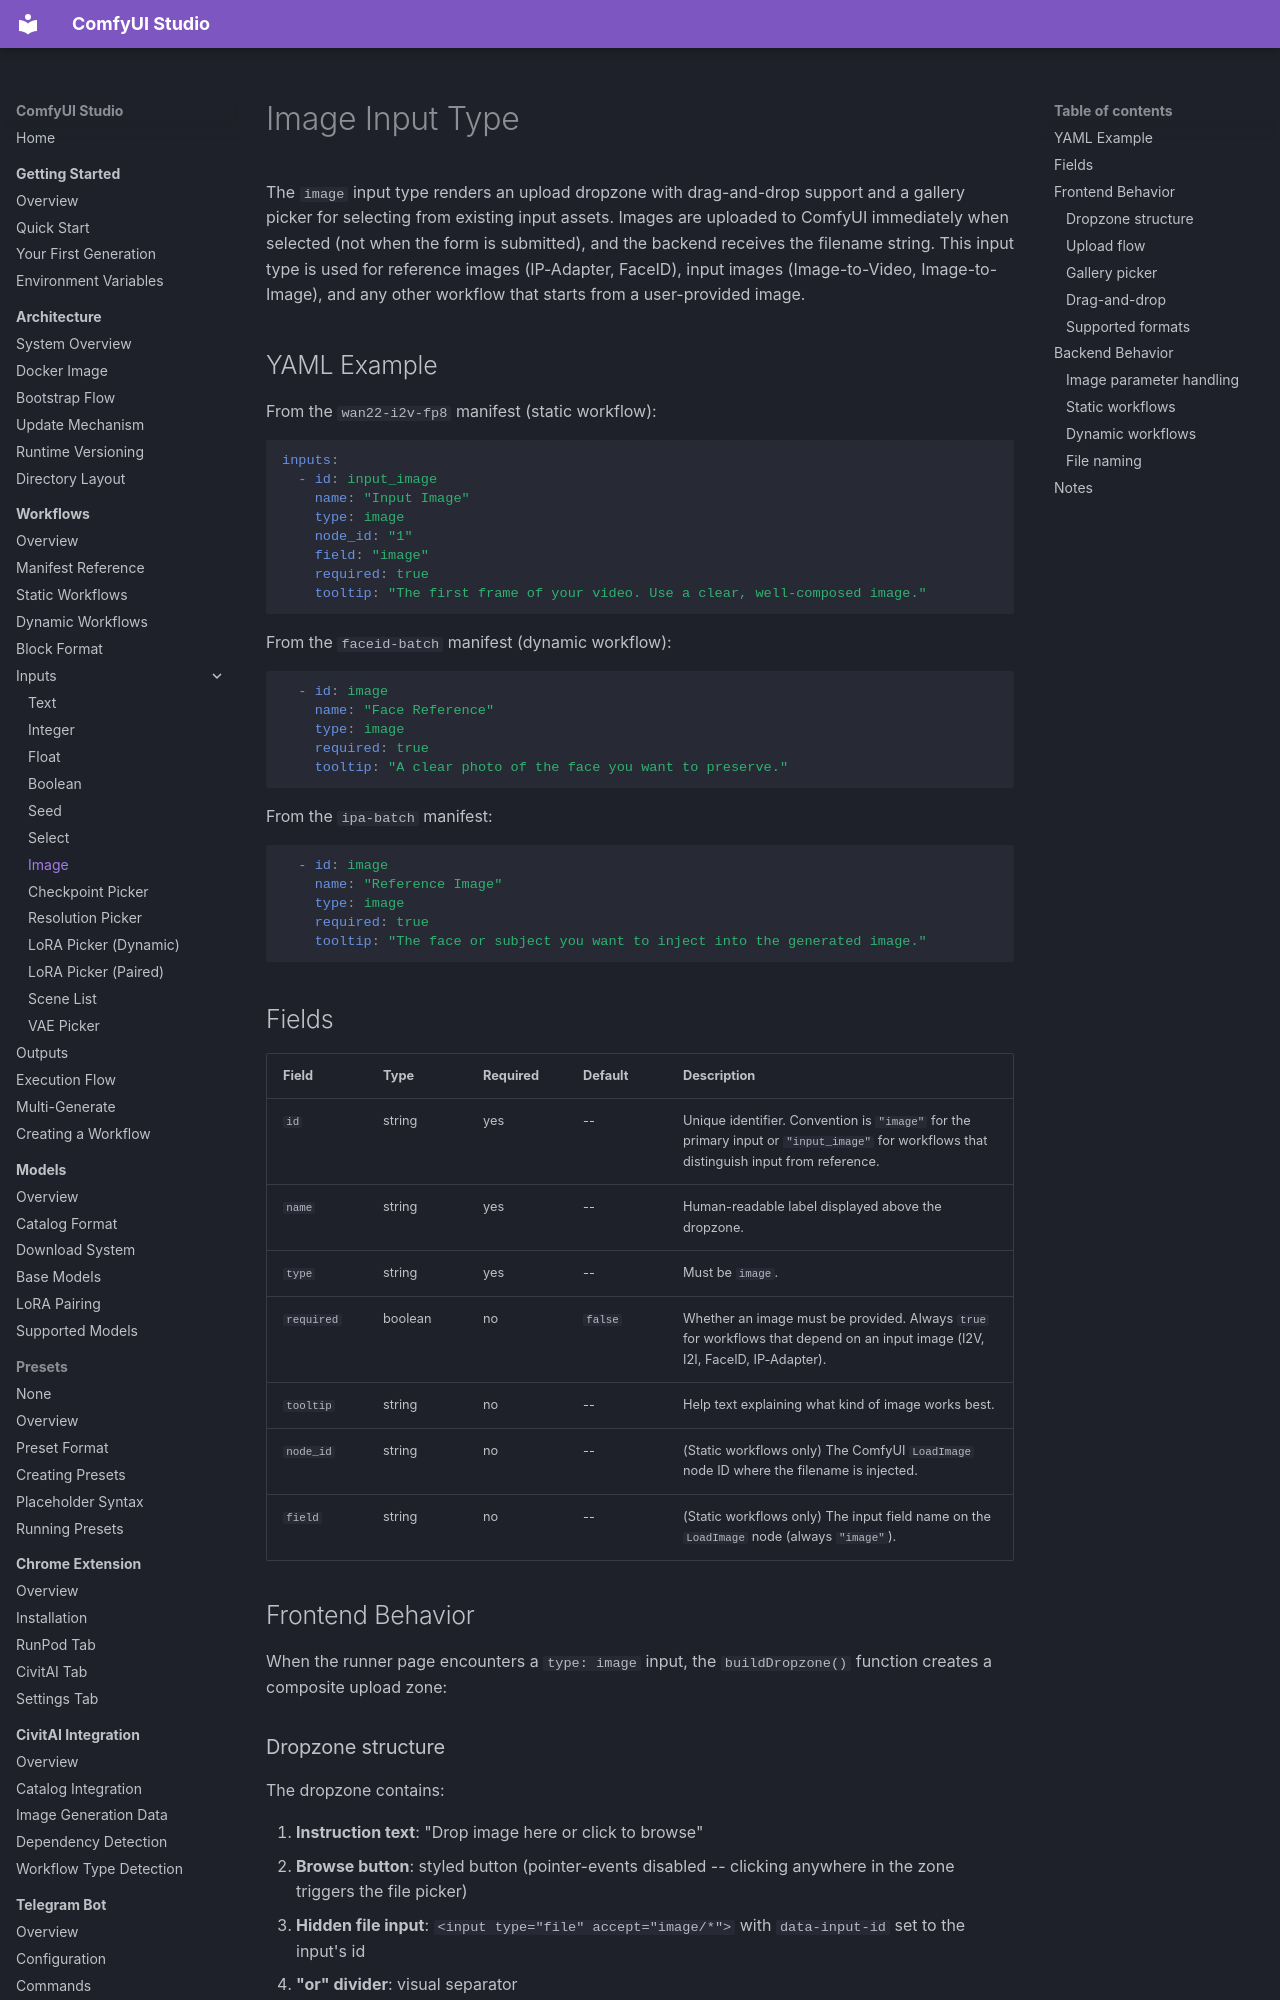

repository: diego-devita/comfyui-studio · page: workflows/inputs/image/index.html · generator: mkdocs

# Image Input Type

The `image` input type renders an upload dropzone with drag-and-drop support and a gallery picker for selecting from existing input assets. Images are uploaded to ComfyUI immediately when selected (not when the form is submitted), and the backend receives the filename string. This input type is used for reference images (IP-Adapter, FaceID), input images (Image-to-Video, Image-to-Image), and any other workflow that starts from a user-provided image.

## YAML Example

From the `wan22-i2v-fp8` manifest (static workflow):

```yaml
inputs:
  - id: input_image
    name: "Input Image"
    type: image
    node_id: "1"
    field: "image"
    required: true
    tooltip: "The first frame of your video. Use a clear, well-composed image."
```

From the `faceid-batch` manifest (dynamic workflow):

```yaml
  - id: image
    name: "Face Reference"
    type: image
    required: true
    tooltip: "A clear photo of the face you want to preserve."
```

From the `ipa-batch` manifest:

```yaml
  - id: image
    name: "Reference Image"
    type: image
    required: true
    tooltip: "The face or subject you want to inject into the generated image."
```

## Fields

| Field | Type | Required | Default | Description |
|-------|------|----------|---------|-------------|
| `id` | string | yes | -- | Unique identifier. Convention is `"image"` for the primary input or `"input_image"` for workflows that distinguish input from reference. |
| `name` | string | yes | -- | Human-readable label displayed above the dropzone. |
| `type` | string | yes | -- | Must be `image`. |
| `required` | boolean | no | `false` | Whether an image must be provided. Always `true` for workflows that depend on an input image (I2V, I2I, FaceID, IP-Adapter). |
| `tooltip` | string | no | -- | Help text explaining what kind of image works best. |
| `node_id` | string | no | -- | (Static workflows only) The ComfyUI `LoadImage` node ID where the filename is injected. |
| `field` | string | no | -- | (Static workflows only) The input field name on the `LoadImage` node (always `"image"`). |

## Frontend Behavior

When the runner page encounters a `type: image` input, the `buildDropzone()` function creates a composite upload zone:

### Dropzone structure

The dropzone contains:

1. **Instruction text**: "Drop image here or click to browse"
2. **Browse button**: styled button (pointer-events disabled -- clicking anywhere in the zone triggers the file picker)
3. **Hidden file input**: `<input type="file" accept="image/*">` with `data-input-id` set to the input's id
4. **"or" divider**: visual separator
5. **"Pick from existing inputs" button**: opens a gallery overlay of images already present in ComfyUI's input folder
6. **Preview image**: hidden by default, becomes visible when an image is selected
7. **Filename display**: hidden by default, shows the filename after selection
